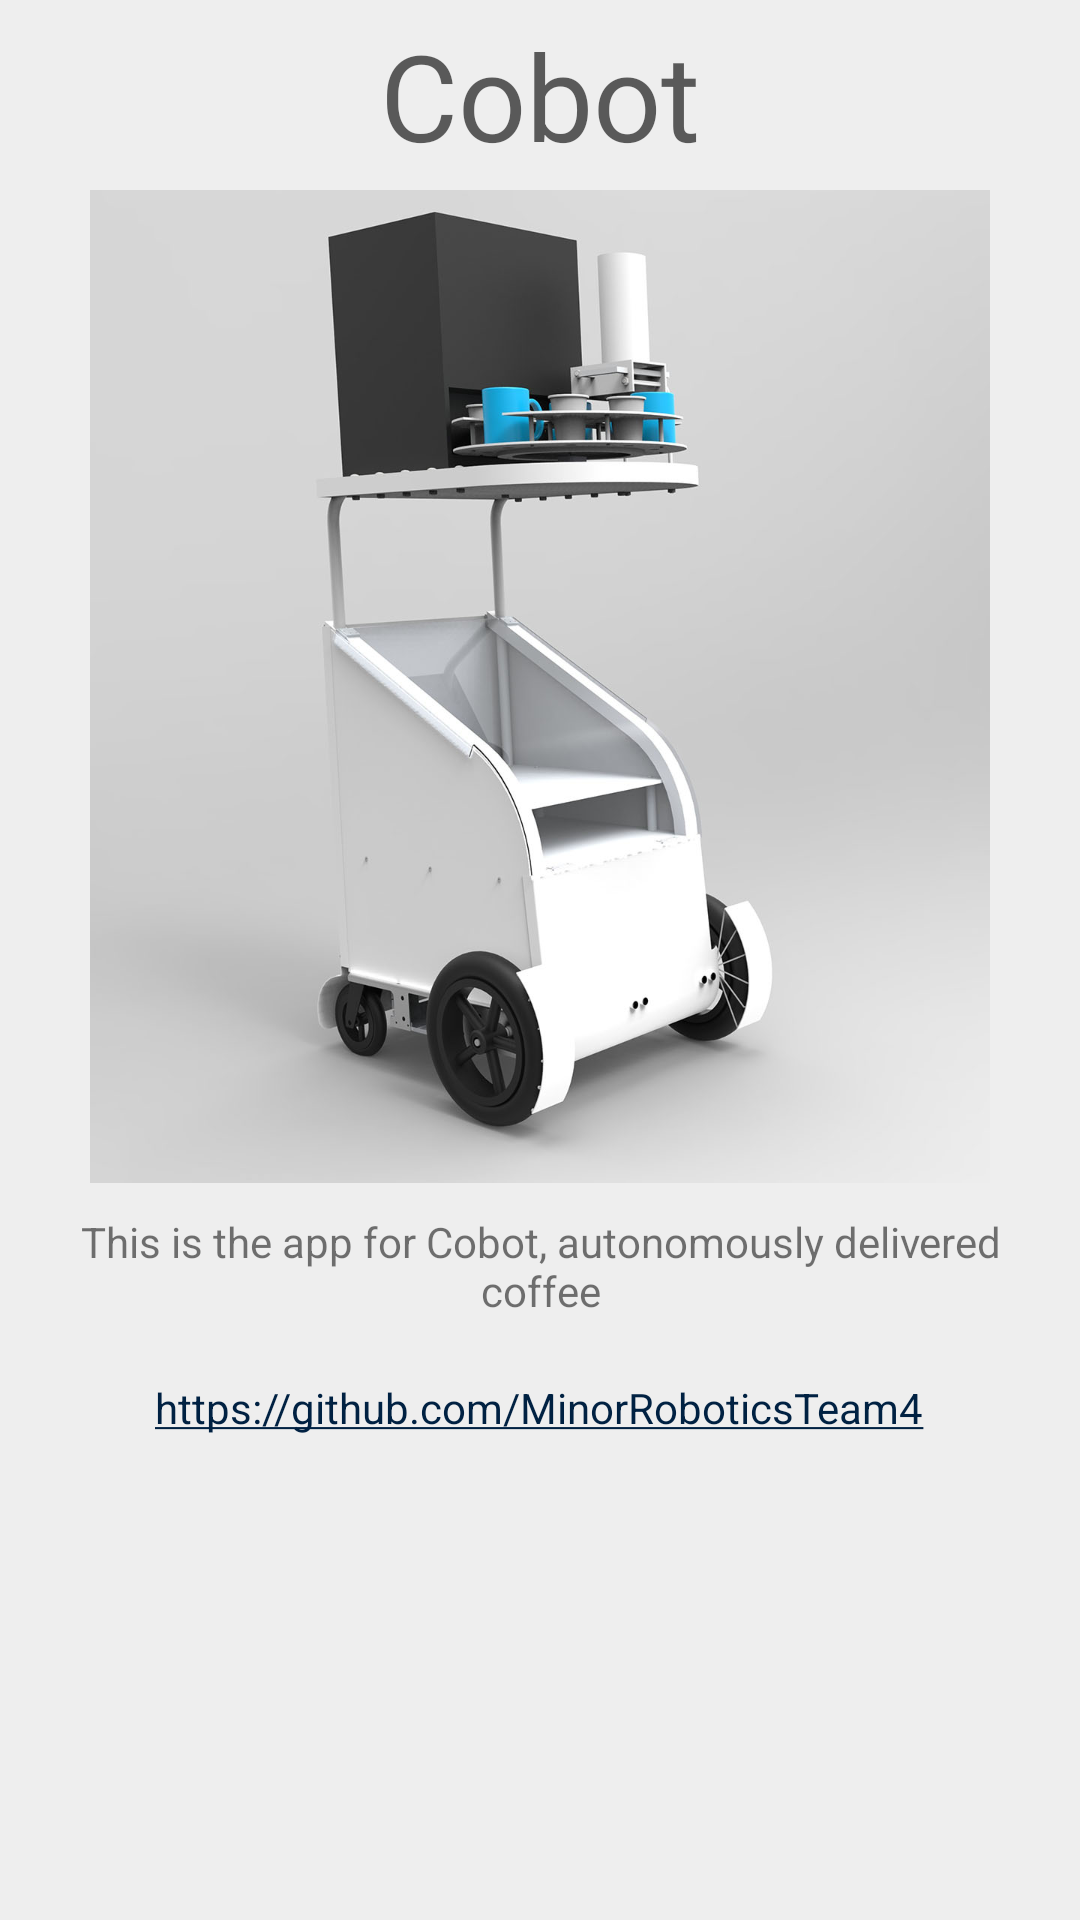

Reconstruct the res/layout file that produces this screen, plus the resources it refers to.
<!-- AndroidManifest.xml: application theme MyTheme -->
<!-- res/layout/information_fragment.xml -->
<?xml version="1.0" encoding="utf-8"?>
<RelativeLayout xmlns:android="http://schemas.android.com/apk/res/android"
    android:layout_width="match_parent"
    android:layout_height="match_parent"
    android:fitsSystemWindows="true"
    android:background="#eee">

    <TextView
        android:layout_width="wrap_content"
        android:layout_height="wrap_content"
        android:textAppearance="?android:attr/textAppearanceLarge"
        android:text="Cobot"
        android:id="@+id/textView4"
        android:layout_alignParentTop="true"
        android:layout_centerHorizontal="true"
        android:textSize="40dp"
        android:textColor="#a0000000"
        android:layout_marginTop="5dp"
        android:layout_marginBottom="5dp" />

    <ImageView
        android:layout_width="match_parent"
        android:layout_height="wrap_content"
        android:id="@+id/imageView"
        android:src="@drawable/cobot"
        android:layout_below="@+id/textView4"
        android:layout_centerHorizontal="true"
        android:scaleType="center" />

    <TextView
        android:layout_width="match_parent"
        android:layout_height="wrap_content"
        android:id="@+id/textView3"
        android:text="This is the app for Cobot, autonomously delivered coffee"
        android:layout_below="@+id/imageView"
        android:layout_alignParentLeft="false"
        android:layout_alignParentStart="true"
        android:layout_marginLeft="10dp"
        android:layout_marginRight="10dp"
        android:layout_marginTop="10dp"
        android:layout_alignParentTop="false"
        android:textAlignment="center"
        android:gravity="center" />

    <TextView
        android:layout_width="wrap_content"
        android:layout_height="wrap_content"
        android:text="https://github.com/MinorRoboticsTeam4"
        android:id="@+id/textView8"
        android:layout_below="@+id/textView3"
        android:layout_centerHorizontal="true"
        android:autoLink="web"
        android:linksClickable="true"
        android:layout_marginTop="20dp" />

</RelativeLayout>
<!-- resources referenced by this layout -->
<resources>
  <style name="MyTheme" parent="Theme.AppCompat.Light">
          
          
          <item name="colorPrimary">@color/colorPrimary</item>
          
          <item name="colorPrimaryDark">@color/colorPrimary</item>
          
          <item name="colorAccent">@color/colorPrimary</item>
          <item name="windowActionBar">false</item>
          <item name="windowNoTitle">true</item>
          <item name="android:navigationBarColor">@color/colorPrimary</item>
      </style>
  <color name="colorPrimary">#002142</color>
</resources>
